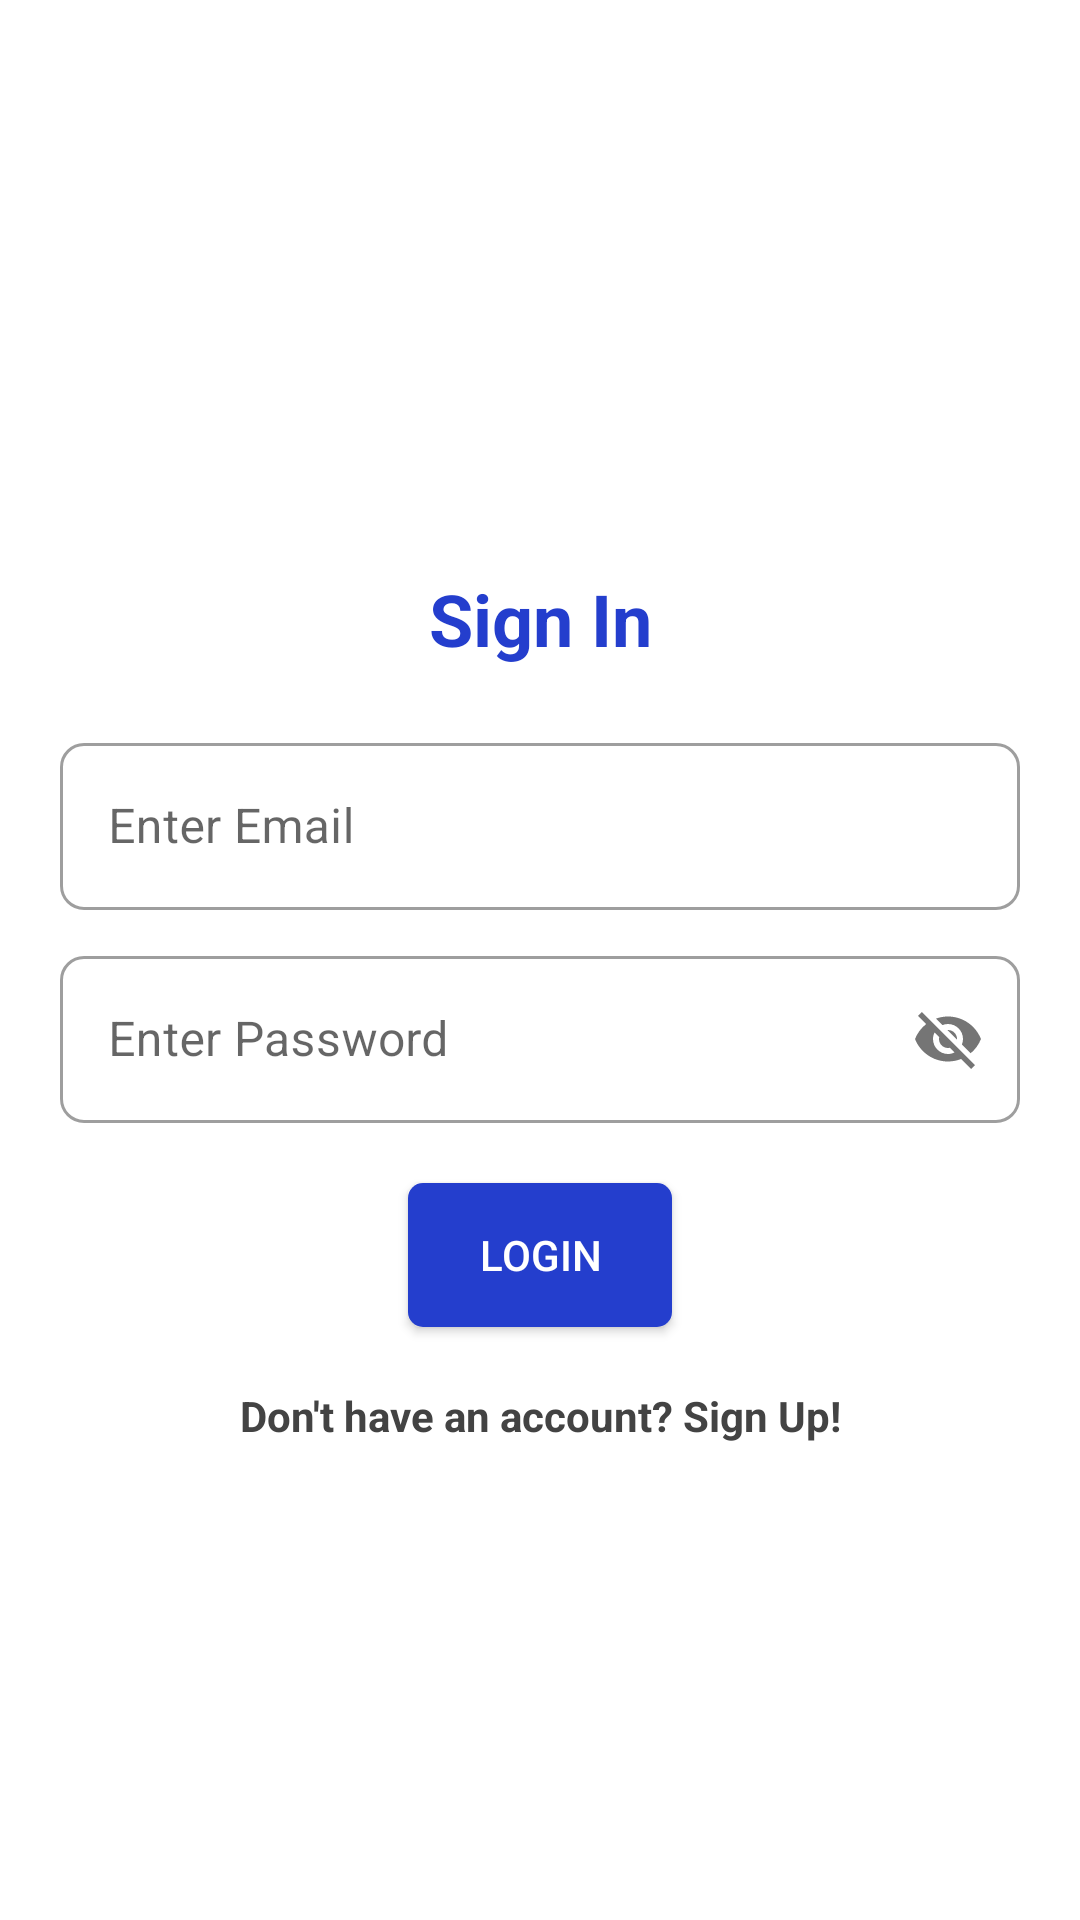

Android layout source for this screen:
<!-- AndroidManifest.xml: application theme Theme.NewsHeadlines -->
<!-- res/layout/layout_login.xml -->
<?xml version="1.0" encoding="utf-8"?>
<ScrollView xmlns:android="http://schemas.android.com/apk/res/android"
    xmlns:app="http://schemas.android.com/apk/res-auto"
    xmlns:tools="http://schemas.android.com/tools"
    android:layout_width="match_parent"
    android:layout_height="match_parent"
    tools:context=".ui.MainActivity">

    <androidx.constraintlayout.widget.ConstraintLayout
        android:layout_width="match_parent"
        android:layout_height="match_parent">

        <ProgressBar
            android:id="@+id/pBar"
            style="?android:attr/progressBarStyleHorizontal"
            android:layout_width="@dimen/dp_50"
            android:layout_height="@dimen/dp_50"
            app:layout_constraintStart_toStartOf="parent"
            app:layout_constraintEnd_toEndOf="parent"
            app:layout_constraintBottom_toBottomOf="parent"
            app:layout_constraintTop_toTopOf="parent"
            android:background="@drawable/circular_progress_bar"
            android:indeterminate="false"
            android:visibility="gone"
            android:progressDrawable="@drawable/circular_progress_bar"
            android:textAlignment="center" />

        <ImageView
            android:id="@+id/imgNews"
            android:layout_width="@dimen/dp_150"
            android:layout_height="@dimen/dp_150"
            android:layout_marginTop="@dimen/dp_20"
            android:background="@drawable/img_googlenews"
            app:layout_constraintLeft_toLeftOf="parent"
            app:layout_constraintRight_toRightOf="parent"
            app:layout_constraintTop_toTopOf="parent" />

        <TextView
            android:id="@+id/tvTitle"
            android:layout_width="wrap_content"
            android:layout_height="wrap_content"
            android:layout_marginTop="@dimen/dp_20"
            android:text="@string/sign_in"
            android:textSize="@dimen/font_24sp"
            app:layout_constraintLeft_toLeftOf="parent"
            app:layout_constraintRight_toRightOf="parent"
            app:layout_constraintTop_toBottomOf="@+id/imgNews" />

        <com.google.android.material.textfield.TextInputLayout
            android:id="@+id/tilUsername"
            style="@style/Widget.MaterialComponents.TextInputLayout.OutlinedBox"
            android:layout_width="match_parent"
            android:layout_height="wrap_content"
            android:layout_marginTop="@dimen/dp_20"
            android:layout_marginStart="@dimen/dp_20"
            android:layout_marginEnd="@dimen/dp_20"
            app:boxCornerRadiusBottomEnd="8dp"
            app:boxCornerRadiusBottomStart="8dp"
            app:boxCornerRadiusTopEnd="8dp"
            app:boxCornerRadiusTopStart="8dp"
            app:layout_constraintLeft_toLeftOf="parent"
            app:layout_constraintRight_toRightOf="parent"
            app:layout_constraintTop_toBottomOf="@+id/tvTitle">

            <com.google.android.material.textfield.TextInputEditText
                android:id="@+id/tvEmail"
                android:layout_width="match_parent"
                android:layout_height="wrap_content"
                android:hint="@string/enter_email" />
        </com.google.android.material.textfield.TextInputLayout>

        <com.google.android.material.textfield.TextInputLayout
            android:id="@+id/tilPassword"
            style="@style/Widget.MaterialComponents.TextInputLayout.OutlinedBox"
            android:layout_width="match_parent"
            android:layout_height="wrap_content"
            android:layout_marginStart="@dimen/dp_20"
            android:layout_marginEnd="@dimen/dp_20"
            android:layout_marginTop="@dimen/dp_10"
            app:boxCornerRadiusBottomEnd="8dp"
            app:boxCornerRadiusBottomStart="8dp"
            app:boxCornerRadiusTopEnd="8dp"
            app:boxCornerRadiusTopStart="8dp"
            app:layout_constraintLeft_toLeftOf="parent"
            app:layout_constraintRight_toRightOf="parent"
            app:layout_constraintTop_toBottomOf="@+id/tilUsername"
            app:passwordToggleEnabled="true">

            <com.google.android.material.textfield.TextInputEditText
                android:id="@+id/tvPwd"
                android:layout_width="match_parent"
                android:layout_height="wrap_content"
                android:hint="@string/enter_pwd" />
        </com.google.android.material.textfield.TextInputLayout>

        <androidx.appcompat.widget.AppCompatButton
            android:id="@+id/btnLogin"
            android:layout_width="wrap_content"
            android:layout_height="wrap_content"
            android:layout_margin="@dimen/dp_20"
            android:background="@drawable/rounded_corner_btnbg"
            android:text="@string/login"
            android:textColor="@color/white"
            app:layout_constraintLeft_toLeftOf="parent"
            app:layout_constraintRight_toRightOf="parent"
            app:layout_constraintTop_toBottomOf="@+id/tilPassword" />

        <TextView
            android:id="@+id/tvSignUp"
            android:layout_width="wrap_content"
            android:layout_height="wrap_content"
            android:padding="@dimen/dp_20"
            android:text="@string/new_user_signup"
            android:textColor="@color/dark_grey"
            app:layout_constraintLeft_toLeftOf="parent"
            app:layout_constraintRight_toRightOf="parent"
            app:layout_constraintTop_toBottomOf="@+id/btnLogin" />

    </androidx.constraintlayout.widget.ConstraintLayout>


</ScrollView>
<!-- resources referenced by this layout -->
<resources>
  <color name="dark_grey">#434343</color>
  <color name="white">#FFFFFFFF</color>
  <dimen name="dp_10">10dp</dimen>
  <dimen name="dp_150">150dp</dimen>
  <dimen name="dp_20">20dp</dimen>
  <dimen name="dp_50">50dp</dimen>
  <dimen name="font_24sp">24sp</dimen>
  <!-- drawable circular_progress_bar (drawable) -->
  <shape xmlns:android="http://schemas.android.com/apk/res/android"
      android:innerRadiusRatio="3"
      android:shape="ring"
      android:thicknessRatio="14.0"
      android:useLevel="false">
  
      <gradient
          android:centerColor="@color/purple_500"
          android:endColor="@color/purple_500"
          android:startColor="@color/purple_200"
          android:type="sweep" />
  
  </shape>
  <!-- drawable rounded_corner_btnbg (drawable-v24) -->
  <shape xmlns:android="http://schemas.android.com/apk/res/android"
      android:shape="rectangle">
      <solid android:color="@color/purple_500" />
      <corners android:radius="5dp" />
  </shape>
  <string name="enter_email">Enter Email</string>
  <string name="enter_pwd">Enter Password</string>
  <string name="login">Login</string>
  <string name="new_user_signup">Don\'t have an account? Sign Up!</string>
  <string name="sign_in">Sign In</string>
  <style name="Theme.NewsHeadlines" parent="Theme.MaterialComponents.DayNight.DarkActionBar">
          <item name="colorPrimary">@color/purple_500</item>
          <item name="colorPrimaryVariant">@color/purple_700</item>
          <item name="colorOnPrimary">@color/white</item>
          <item name="android:statusBarColor" tools:targetApi="l">?attr/colorPrimaryVariant</item>
          <item name="android:textViewStyle">@style/TextViewTitleStyle</item>
      </style>
  <color name="purple_500">#243ECD</color>
  <color name="purple_200">#3956F6</color>
  <color name="purple_700">#061C93</color>
  <style name="TextViewTitleStyle" parent="Widget.MaterialComponents.TextView">
          <item name="android:textColor">@color/purple_500</item>
          <item name="android:textStyle">bold</item>
      </style>
</resources>
